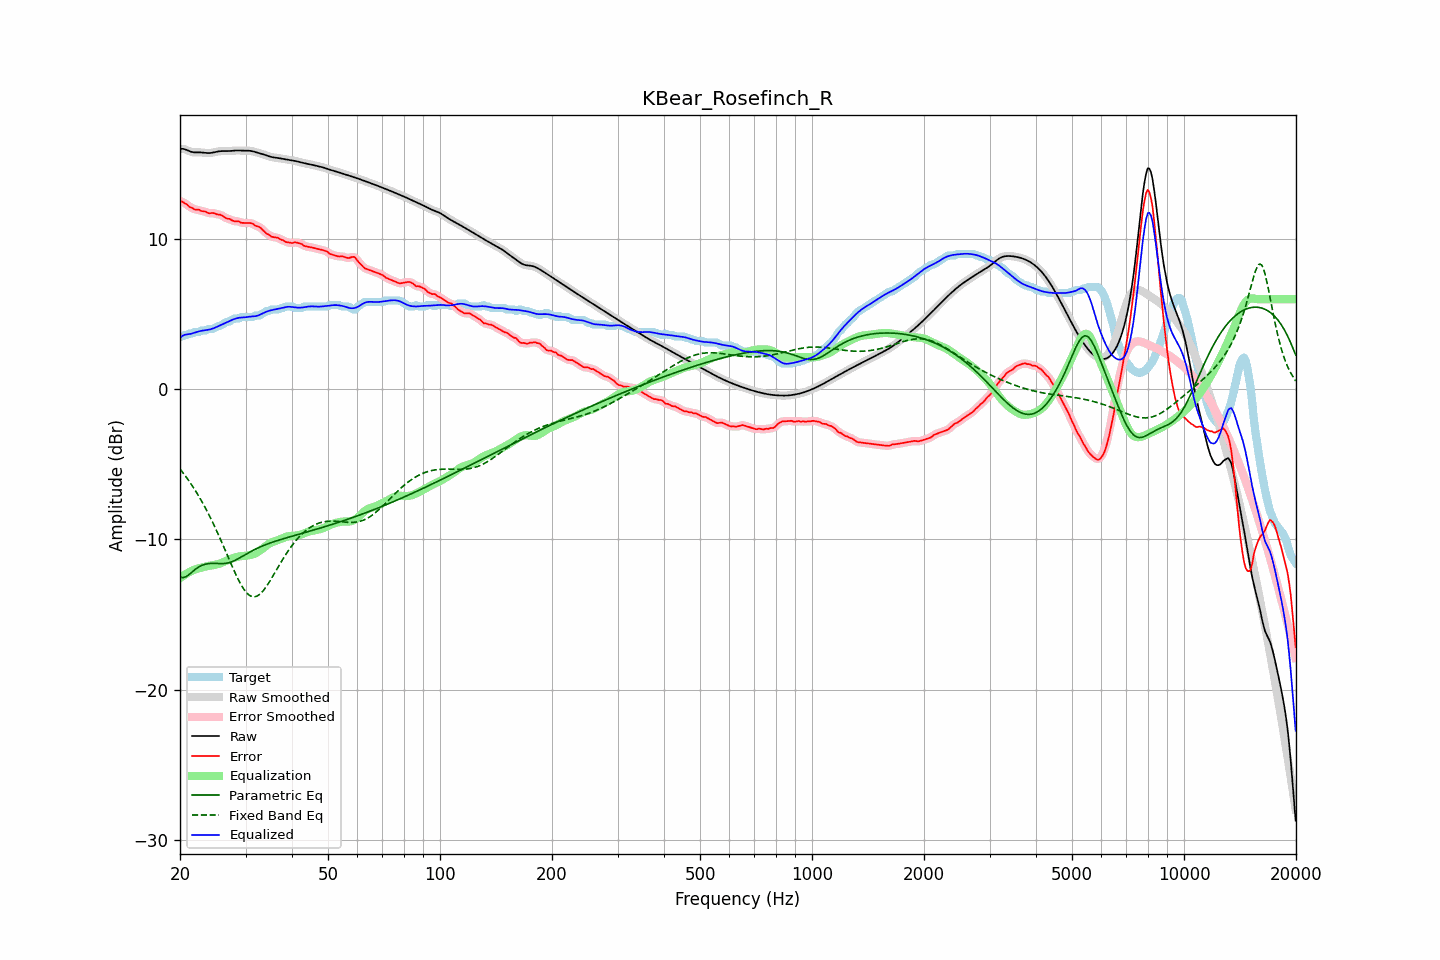

Values plotted in this chart, from the file beside it:
frequency, raw, error, smoothed, error_smoothed, equalization, parametric_eq, fixed_band_eq, equalized_raw, equalized_smoothed, target
20.00, 16.00, 12.52, 16.00, 12.52, -12.57, -12.50, -5.31, 3.42, 3.43, 3.48
20.20, 16.01, 12.50, 16.00, 12.49, -12.49, -12.52, -5.44, 3.51, 3.51, 3.51
20.40, 16.00, 12.46, 15.99, 12.45, -12.42, -12.54, -5.58, 3.58, 3.58, 3.54
20.61, 15.98, 12.37, 15.97, 12.39, -12.35, -12.50, -5.72, 3.63, 3.63, 3.61
20.81, 15.93, 12.32, 15.93, 12.31, -12.28, -12.46, -5.86, 3.65, 3.65, 3.61
21.02, 15.88, 12.24, 15.89, 12.23, -12.22, -12.39, -6.01, 3.67, 3.67, 3.65
21.23, 15.84, 12.13, 15.84, 12.16, -12.16, -12.31, -6.17, 3.68, 3.68, 3.71
21.44, 15.80, 12.09, 15.80, 12.09, -12.11, -12.21, -6.32, 3.70, 3.70, 3.71
21.66, 15.78, 12.05, 15.78, 12.03, -12.05, -12.12, -6.48, 3.73, 3.73, 3.73
21.87, 15.77, 11.97, 15.77, 11.99, -12.01, -12.03, -6.65, 3.76, 3.76, 3.80
22.09, 15.76, 11.95, 15.76, 11.97, -11.97, -11.95, -6.82, 3.80, 3.80, 3.81
22.31, 15.76, 11.96, 15.76, 11.94, -11.94, -11.88, -7.00, 3.83, 3.83, 3.81
22.54, 15.77, 11.94, 15.77, 11.92, -11.91, -11.81, -7.17, 3.86, 3.86, 3.82
22.76, 15.76, 11.87, 15.76, 11.89, -11.88, -11.75, -7.36, 3.89, 3.89, 3.90
22.99, 15.76, 11.85, 15.76, 11.86, -11.85, -11.70, -7.55, 3.91, 3.91, 3.91
23.22, 15.74, 11.84, 15.74, 11.83, -11.83, -11.67, -7.74, 3.92, 3.92, 3.91
23.45, 15.73, 11.82, 15.73, 11.80, -11.80, -11.64, -7.94, 3.93, 3.93, 3.91
23.69, 15.72, 11.75, 15.72, 11.76, -11.78, -11.62, -8.15, 3.95, 3.95, 3.97
23.92, 15.72, 11.71, 15.72, 11.73, -11.75, -11.60, -8.35, 3.97, 3.97, 4.01
24.16, 15.73, 11.72, 15.73, 11.72, -11.73, -11.60, -8.57, 3.99, 4.00, 4.01
24.40, 15.74, 11.74, 15.74, 11.72, -11.72, -11.59, -8.79, 4.03, 4.03, 4.01
24.65, 15.77, 11.72, 15.77, 11.71, -11.70, -11.59, -9.01, 4.06, 4.06, 4.05
24.89, 15.79, 11.68, 15.79, 11.69, -11.68, -11.60, -9.24, 4.11, 4.11, 4.11
25.14, 15.82, 11.65, 15.82, 11.66, -11.66, -11.60, -9.47, 4.16, 4.16, 4.17
25.39, 15.84, 11.63, 15.83, 11.64, -11.63, -11.61, -9.70, 4.21, 4.21, 4.21
25.65, 15.85, 11.63, 15.85, 11.61, -11.59, -11.61, -9.95, 4.26, 4.26, 4.22
25.91, 15.85, 11.57, 15.85, 11.57, -11.55, -11.61, -10.19, 4.30, 4.30, 4.28
26.16, 15.86, 11.51, 15.85, 11.51, -11.50, -11.60, -10.43, 4.35, 4.35, 4.35
26.43, 15.85, 11.44, 15.85, 11.43, -11.45, -11.60, -10.68, 4.40, 4.40, 4.42
26.69, 15.85, 11.37, 15.85, 11.39, -11.40, -11.58, -10.93, 4.45, 4.45, 4.48
26.96, 15.85, 11.35, 15.85, 11.35, -11.35, -11.56, -11.18, 4.50, 4.50, 4.51
27.23, 15.86, 11.34, 15.86, 11.31, -11.31, -11.53, -11.43, 4.55, 4.55, 4.52
27.50, 15.87, 11.26, 15.87, 11.27, -11.27, -11.49, -11.68, 4.60, 4.60, 4.61
27.77, 15.88, 11.22, 15.88, 11.22, -11.24, -11.45, -11.92, 4.64, 4.64, 4.66
28.05, 15.89, 11.18, 15.89, 11.19, -11.20, -11.40, -12.16, 4.68, 4.68, 4.71
28.33, 15.89, 11.19, 15.89, 11.19, -11.18, -11.35, -12.39, 4.72, 4.72, 4.71
28.62, 15.90, 11.19, 15.89, 11.17, -11.15, -11.29, -12.61, 4.75, 4.74, 4.71
28.90, 15.89, 11.16, 15.89, 11.14, -11.13, -11.23, -12.82, 4.76, 4.76, 4.73
29.19, 15.89, 11.08, 15.89, 11.11, -11.11, -11.17, -13.02, 4.77, 4.77, 4.81
29.48, 15.88, 11.07, 15.88, 11.08, -11.10, -11.11, -13.19, 4.78, 4.78, 4.81
29.78, 15.88, 11.07, 15.88, 11.06, -11.09, -11.04, -13.36, 4.79, 4.79, 4.81
30.08, 15.88, 11.07, 15.88, 11.07, -11.08, -10.98, -13.49, 4.80, 4.80, 4.81
30.38, 15.88, 11.07, 15.88, 11.07, -11.06, -10.92, -13.61, 4.81, 4.81, 4.81
30.68, 15.88, 11.07, 15.88, 11.07, -11.05, -10.86, -13.70, 4.83, 4.83, 4.81
30.99, 15.87, 11.06, 15.86, 11.06, -11.03, -10.80, -13.77, 4.84, 4.84, 4.81
31.30, 15.85, 11.04, 15.84, 11.02, -11.00, -10.75, -13.80, 4.84, 4.84, 4.81
31.61, 15.82, 10.96, 15.82, 10.96, -10.97, -10.69, -13.82, 4.85, 4.85, 4.86
31.93, 15.79, 10.88, 15.79, 10.90, -10.92, -10.64, -13.80, 4.86, 4.87, 4.91
32.24, 15.76, 10.85, 15.76, 10.85, -10.86, -10.59, -13.76, 4.89, 4.89, 4.91
32.57, 15.72, 10.82, 15.73, 10.81, -10.79, -10.54, -13.69, 4.93, 4.93, 4.91
32.89, 15.70, 10.76, 15.70, 10.75, -10.72, -10.49, -13.61, 4.98, 4.98, 4.93
33.22, 15.67, 10.65, 15.67, 10.66, -10.63, -10.44, -13.50, 5.03, 5.03, 5.01
33.55, 15.64, 10.56, 15.63, 10.55, -10.55, -10.40, -13.38, 5.09, 5.08, 5.08
33.89, 15.60, 10.45, 15.60, 10.45, -10.46, -10.36, -13.24, 5.13, 5.13, 5.15
34.23, 15.56, 10.35, 15.56, 10.37, -10.38, -10.32, -13.09, 5.17, 5.17, 5.21
34.57, 15.52, 10.31, 15.52, 10.29, -10.31, -10.28, -12.92, 5.21, 5.21, 5.21
34.92, 15.48, 10.23, 15.48, 10.22, -10.24, -10.24, -12.75, 5.24, 5.24, 5.25
35.27, 15.46, 10.15, 15.46, 10.17, -10.19, -10.20, -12.58, 5.27, 5.27, 5.31
35.62, 15.44, 10.13, 15.44, 10.13, -10.15, -10.16, -12.40, 5.29, 5.29, 5.31
35.97, 15.42, 10.11, 15.42, 10.11, -10.11, -10.13, -12.21, 5.31, 5.31, 5.31
... 635 more rows
